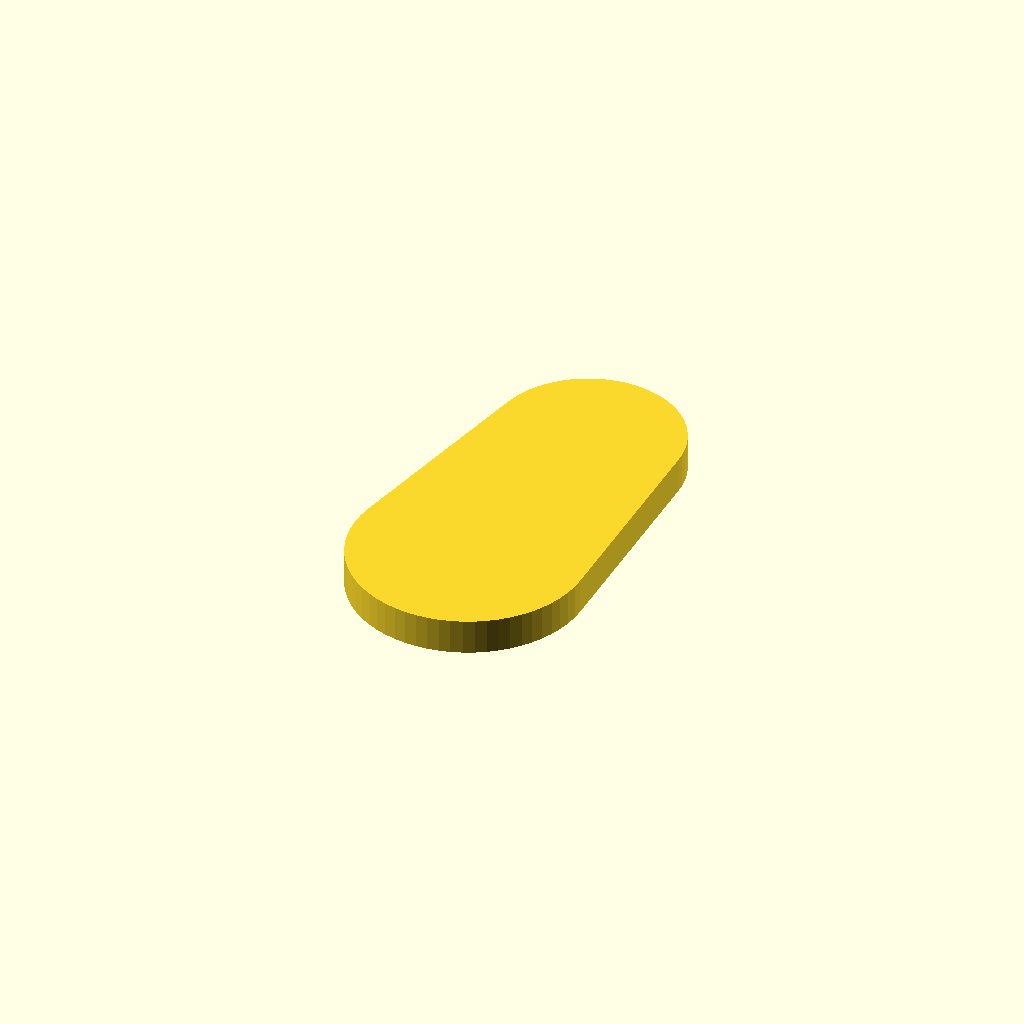
Cell 1 — every parameter at its default value.
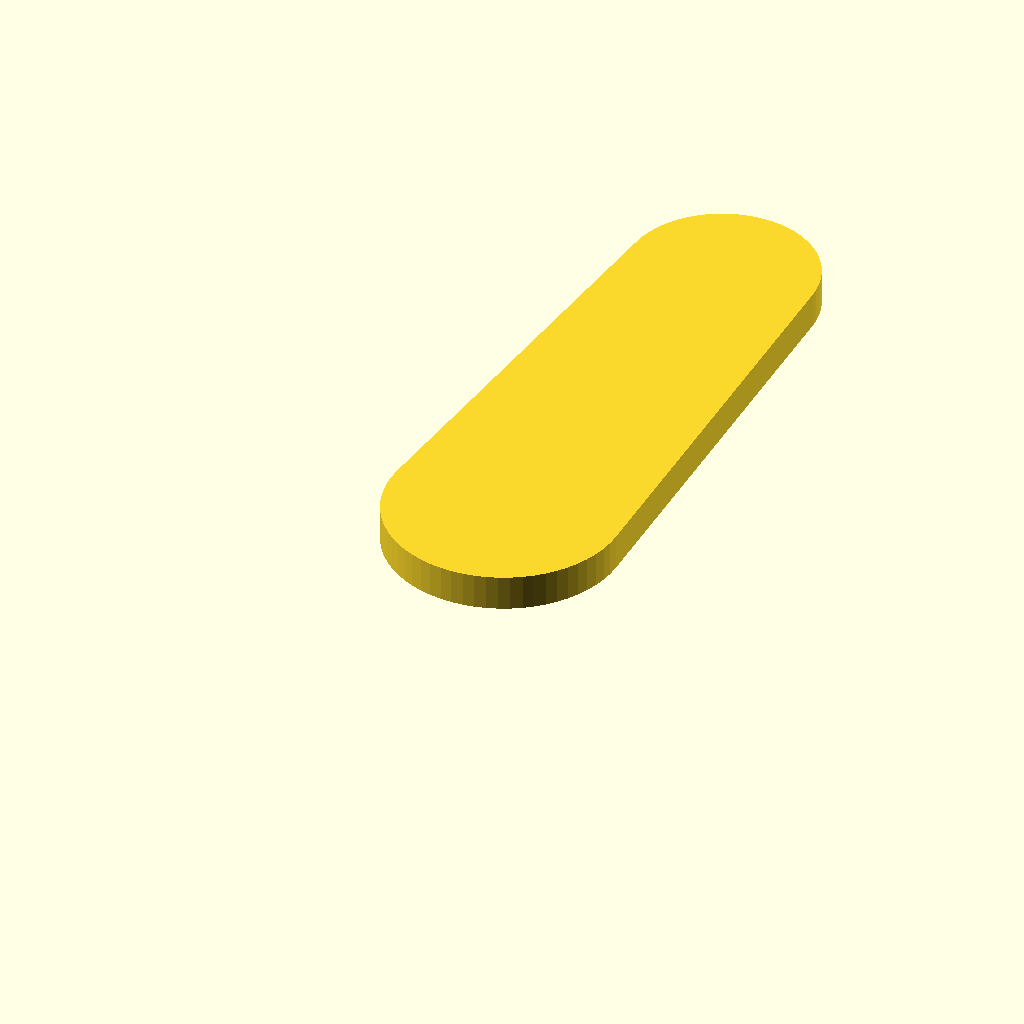
Cell 2: body_length_in = 28 (everything else at default).
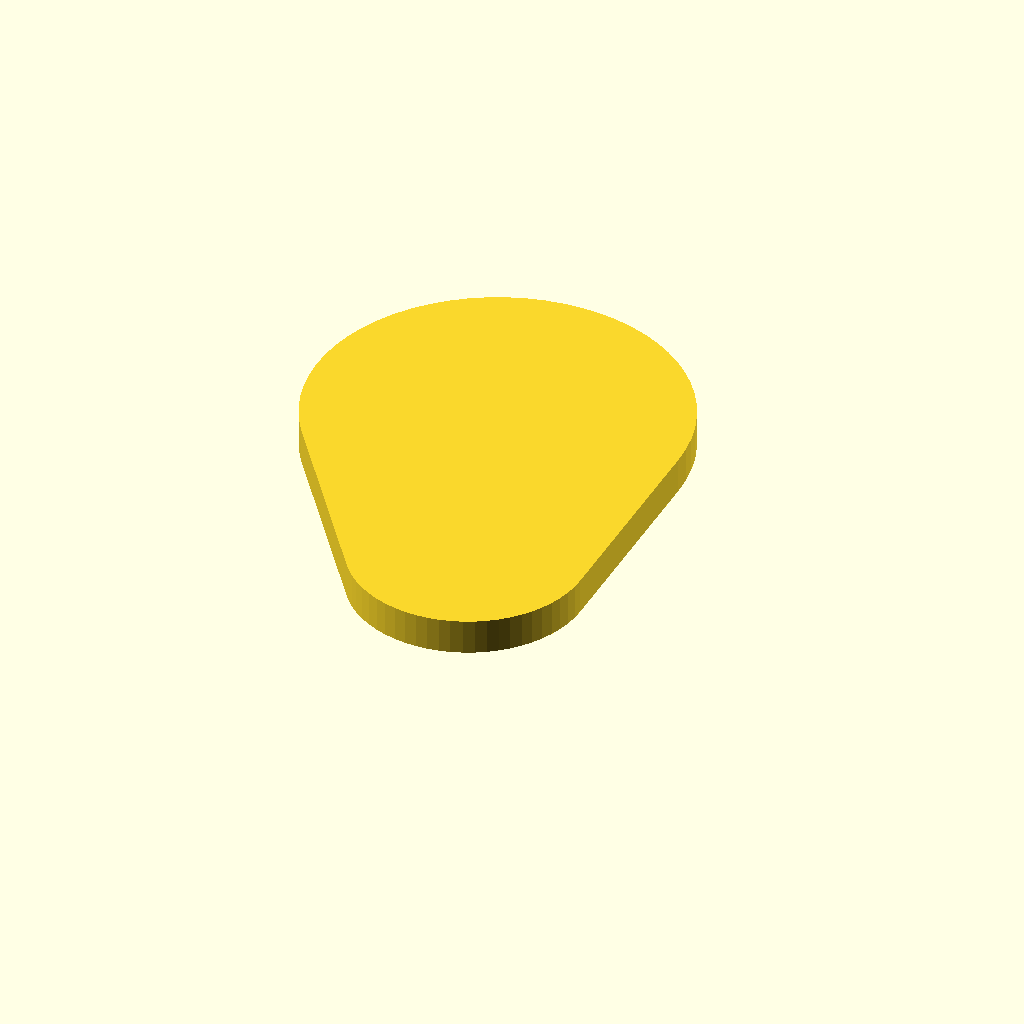
Cell 3: upper_bout_in = 13.2 (everything else at default).
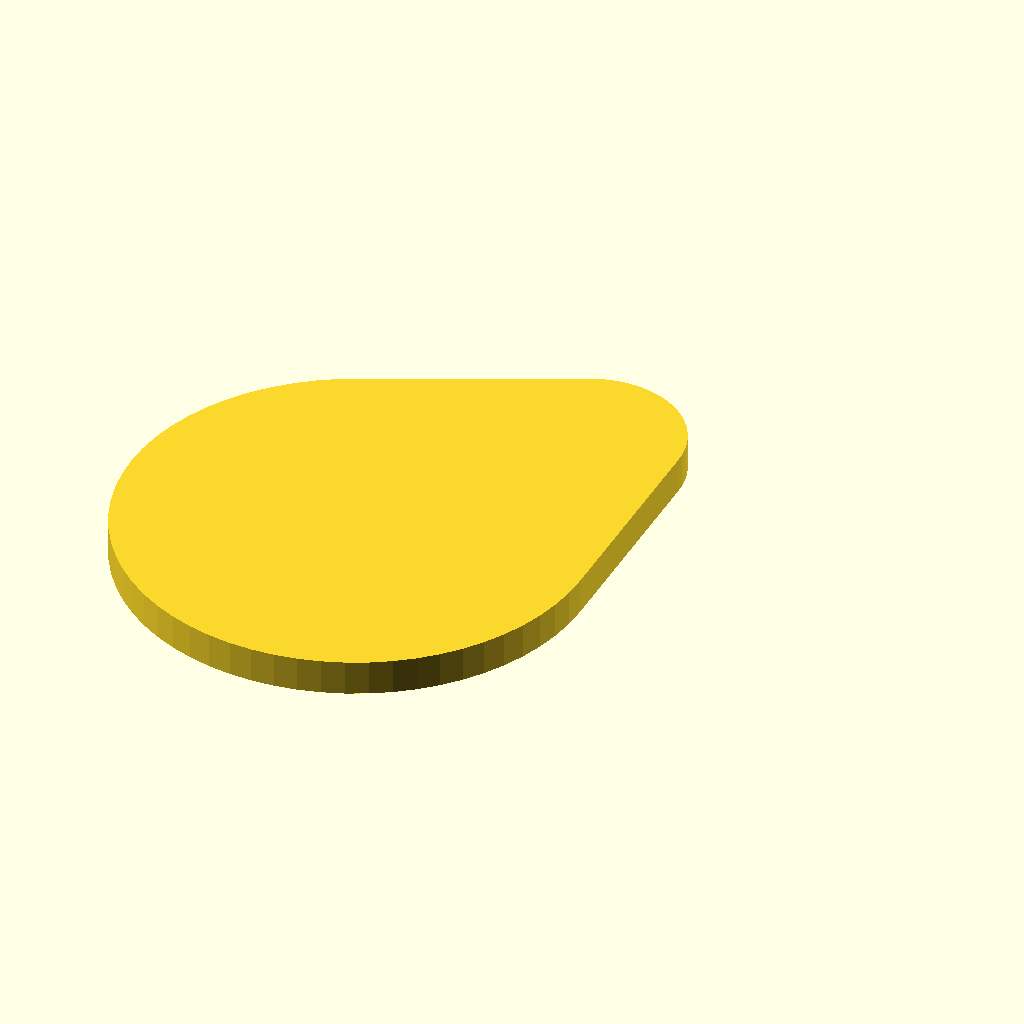
Cell 4: the same model with lower_bout_in = 16.4.
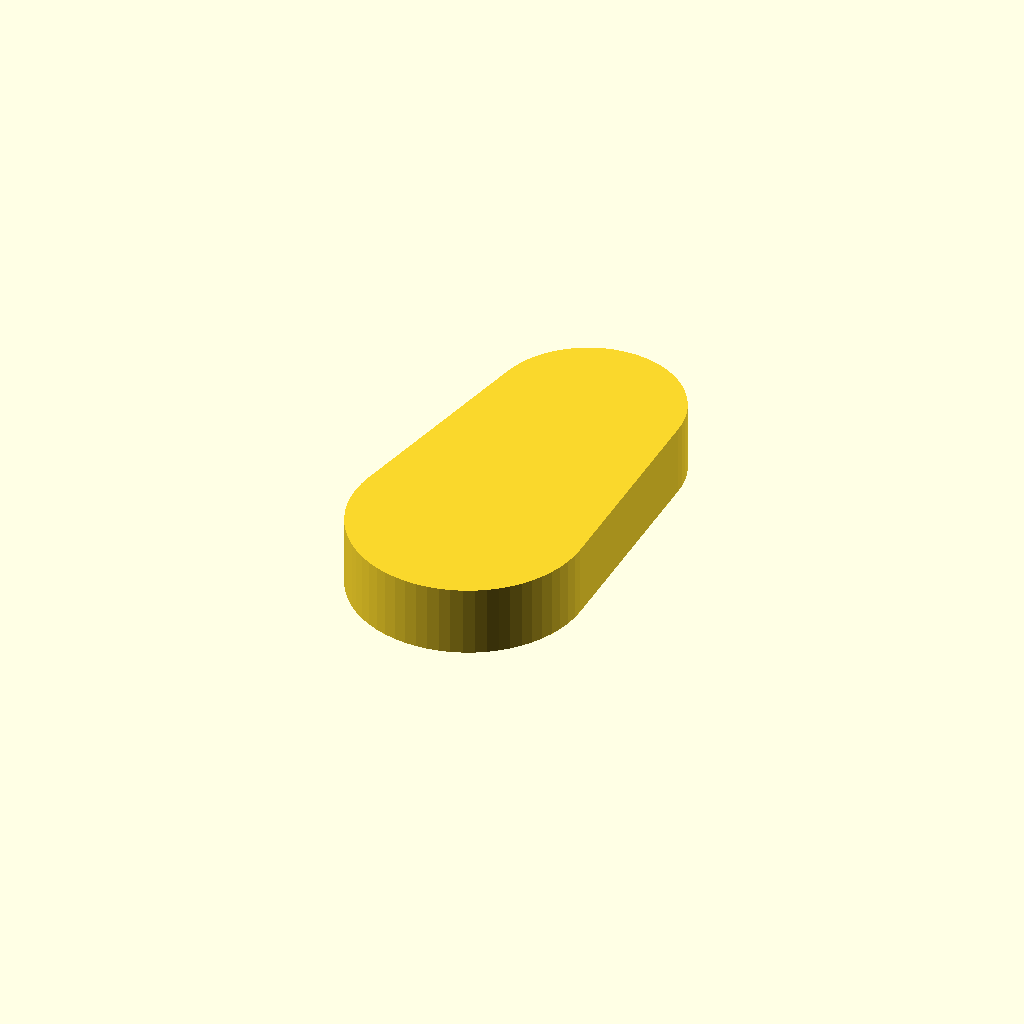
Cell 5: the same model with rib_height_in = 2.5.
One fixed orthographic camera (rotation 55°, 0°, 25°; colour scheme Cornfield) for every cell.
OpenSCAD source file cad/acoustic-violin-placeholder.scad:
// Acoustic violin parametric placeholder geometry.
// NOT fabrication authority. Scaffold for future CAD authoring.
// All dimensions sourced from acoustic-violin-design-table.xlsx (baseline).
// Authority: pending_measurement — do not use for fabrication without
// review against family-spec.csv and a measured template.

scale_length_in     = 12.9;   // L2 scaffold; verify with luthier reference
body_length_in      = 14.0;
upper_bout_in       = 6.6;
lower_bout_in       = 8.2;
rib_height_in       = 1.25;
top_thickness_in    = 0.12;
back_thickness_in   = 0.16;
f_hole_spacing_in   = 4.2;
neck_angle_deg      = 4.0;
string_count        = 4;

module body_outline() {
  hull() {
    translate([-upper_bout_in/2, body_length_in * 0.75, 0])
      circle(d=upper_bout_in, $fn=64);
    translate([-lower_bout_in/2, body_length_in * 0.20, 0])
      circle(d=lower_bout_in, $fn=64);
  }
}

linear_extrude(height=rib_height_in)
  body_outline();
Parameter table extracted from the source (name, type, default, range or options):
scale_length_in: number, default 12.9
body_length_in: number, default 14
upper_bout_in: number, default 6.6
lower_bout_in: number, default 8.2
rib_height_in: number, default 1.25
top_thickness_in: number, default 0.12
back_thickness_in: number, default 0.16
f_hole_spacing_in: number, default 4.2
neck_angle_deg: number, default 4
string_count: number, default 4
